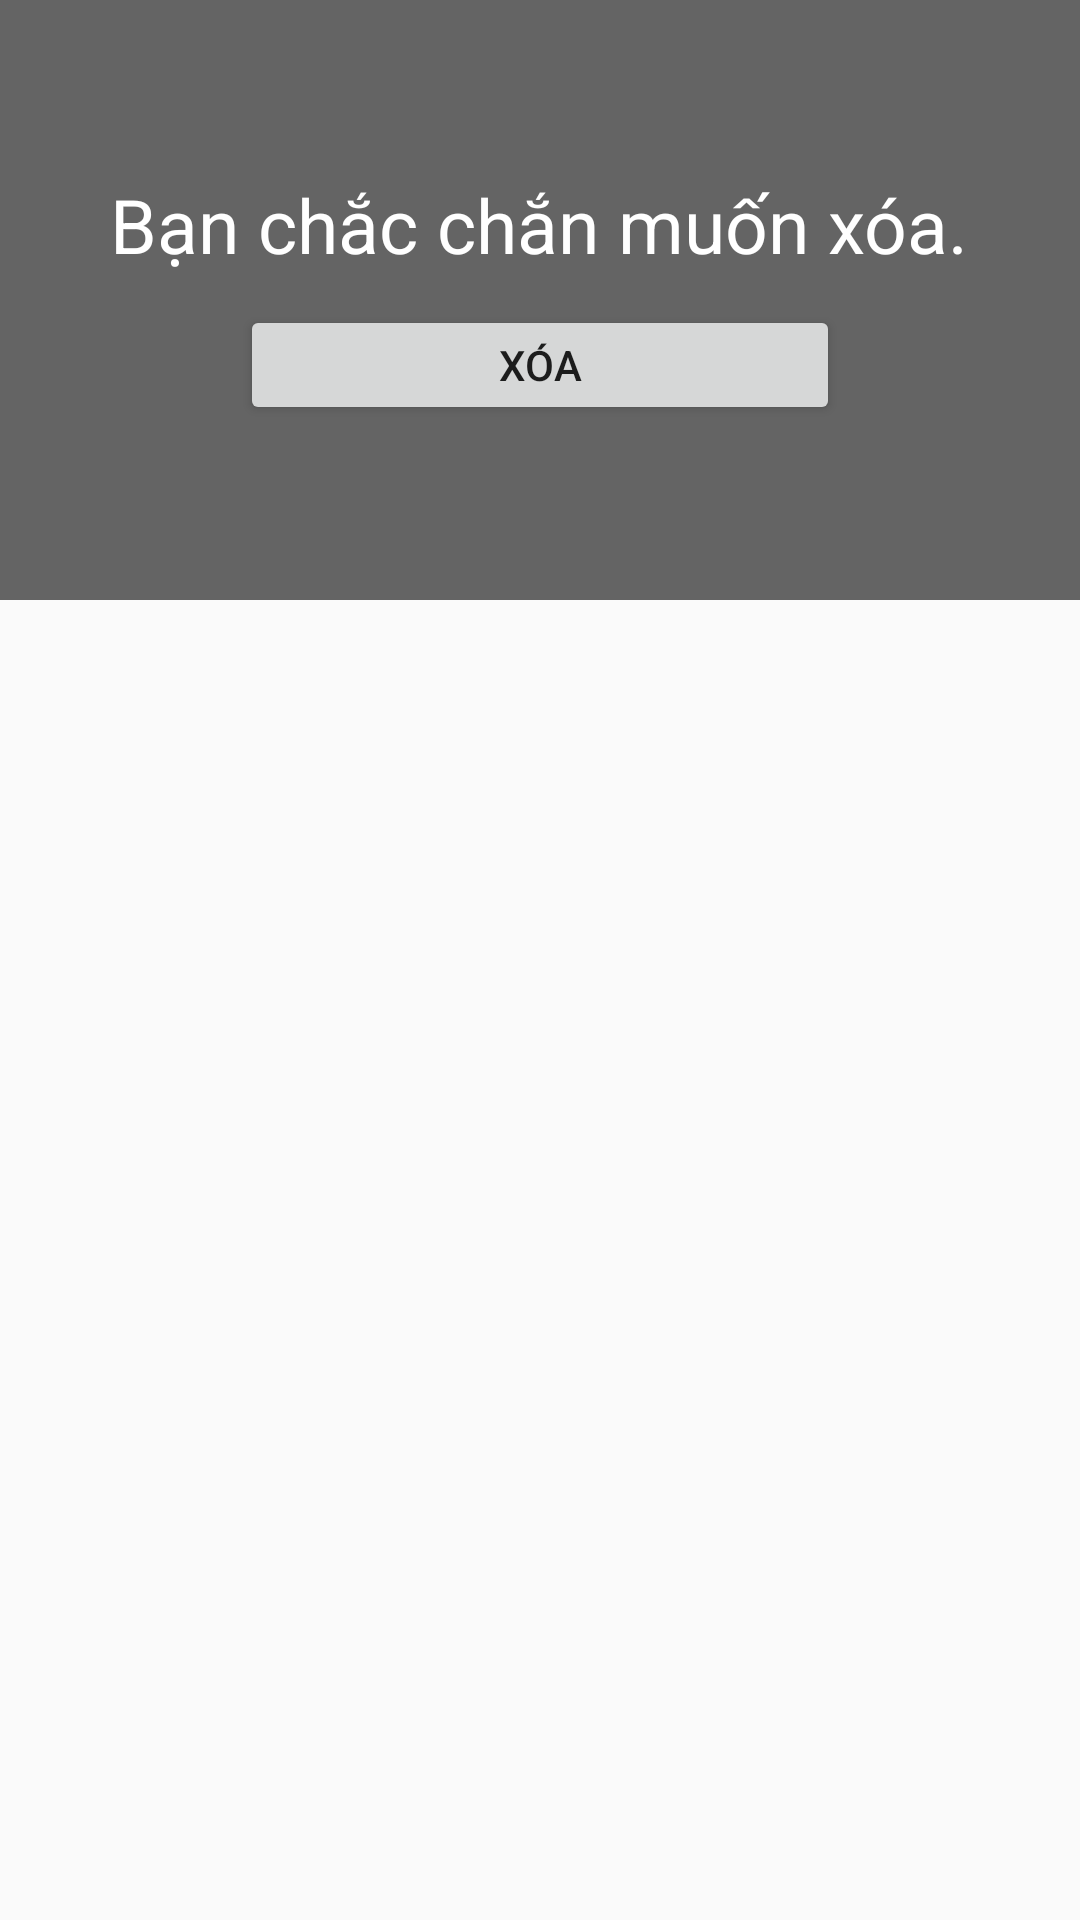

Here is an Android app screen rendered from its layout file. Give the layout XML and the strings, colors and styles it references.
<!-- AndroidManifest.xml: application theme AppTheme -->
<!-- res/layout/dialog_xoa_hocvien.xml -->
<?xml version="1.0" encoding="utf-8"?>
<LinearLayout
    xmlns:android="http://schemas.android.com/apk/res/android"
    android:orientation="vertical"
    android:layout_width="match_parent"
    android:layout_height="match_parent">

    <LinearLayout
        android:gravity="center"
        android:layout_width="match_parent"
        android:layout_height="200dp"
        android:background="@drawable/nen_den"
        android:orientation="vertical">

        <TextView
           android:text="Bạn chắc chắn muốn xóa."
            android:layout_width="wrap_content"
            android:layout_height="wrap_content"
            android:textColor="@color/white"
            android:textSize="25sp" />
        <Button
            android:layout_marginTop="10dp"
            android:layout_width="200dp"
            android:layout_height="40dp"
            android:text="Xóa"
            android:id="@+id/btn_xoa"/>

    </LinearLayout>

</LinearLayout>
<!-- resources referenced by this layout -->
<resources>
  <color name="white">#fff</color>
  <!-- drawable nen_den (drawable) -->
  <?xml version="1.0" encoding="utf-8"?>
  <shape xmlns:android="http://schemas.android.com/apk/res/android"
      android:shape="rectangle">
      <solid
          android:color="#99000000" >
      </solid>
  
      
  
  
  
  
  
      
      <padding
          android:left="10dp"
          android:top="10dp"
          android:right="10dp"
          android:bottom="10dp" >
      </padding>
  
      
      <corners
          android:radius="0dp" >
      </corners>
  
  </shape>
  <style name="AppTheme" parent="Theme.AppCompat.Light.DarkActionBar">
          
          <item name="colorPrimary">@color/colorPrimary</item>
          <item name="colorPrimaryDark">@color/colorPrimaryDark</item>
          <item name="colorAccent">@color/colorAccent</item>
      </style>
  <color name="colorPrimary">#008577</color>
  <color name="colorPrimaryDark">#00574B</color>
  <color name="colorAccent">#D81B60</color>
</resources>
